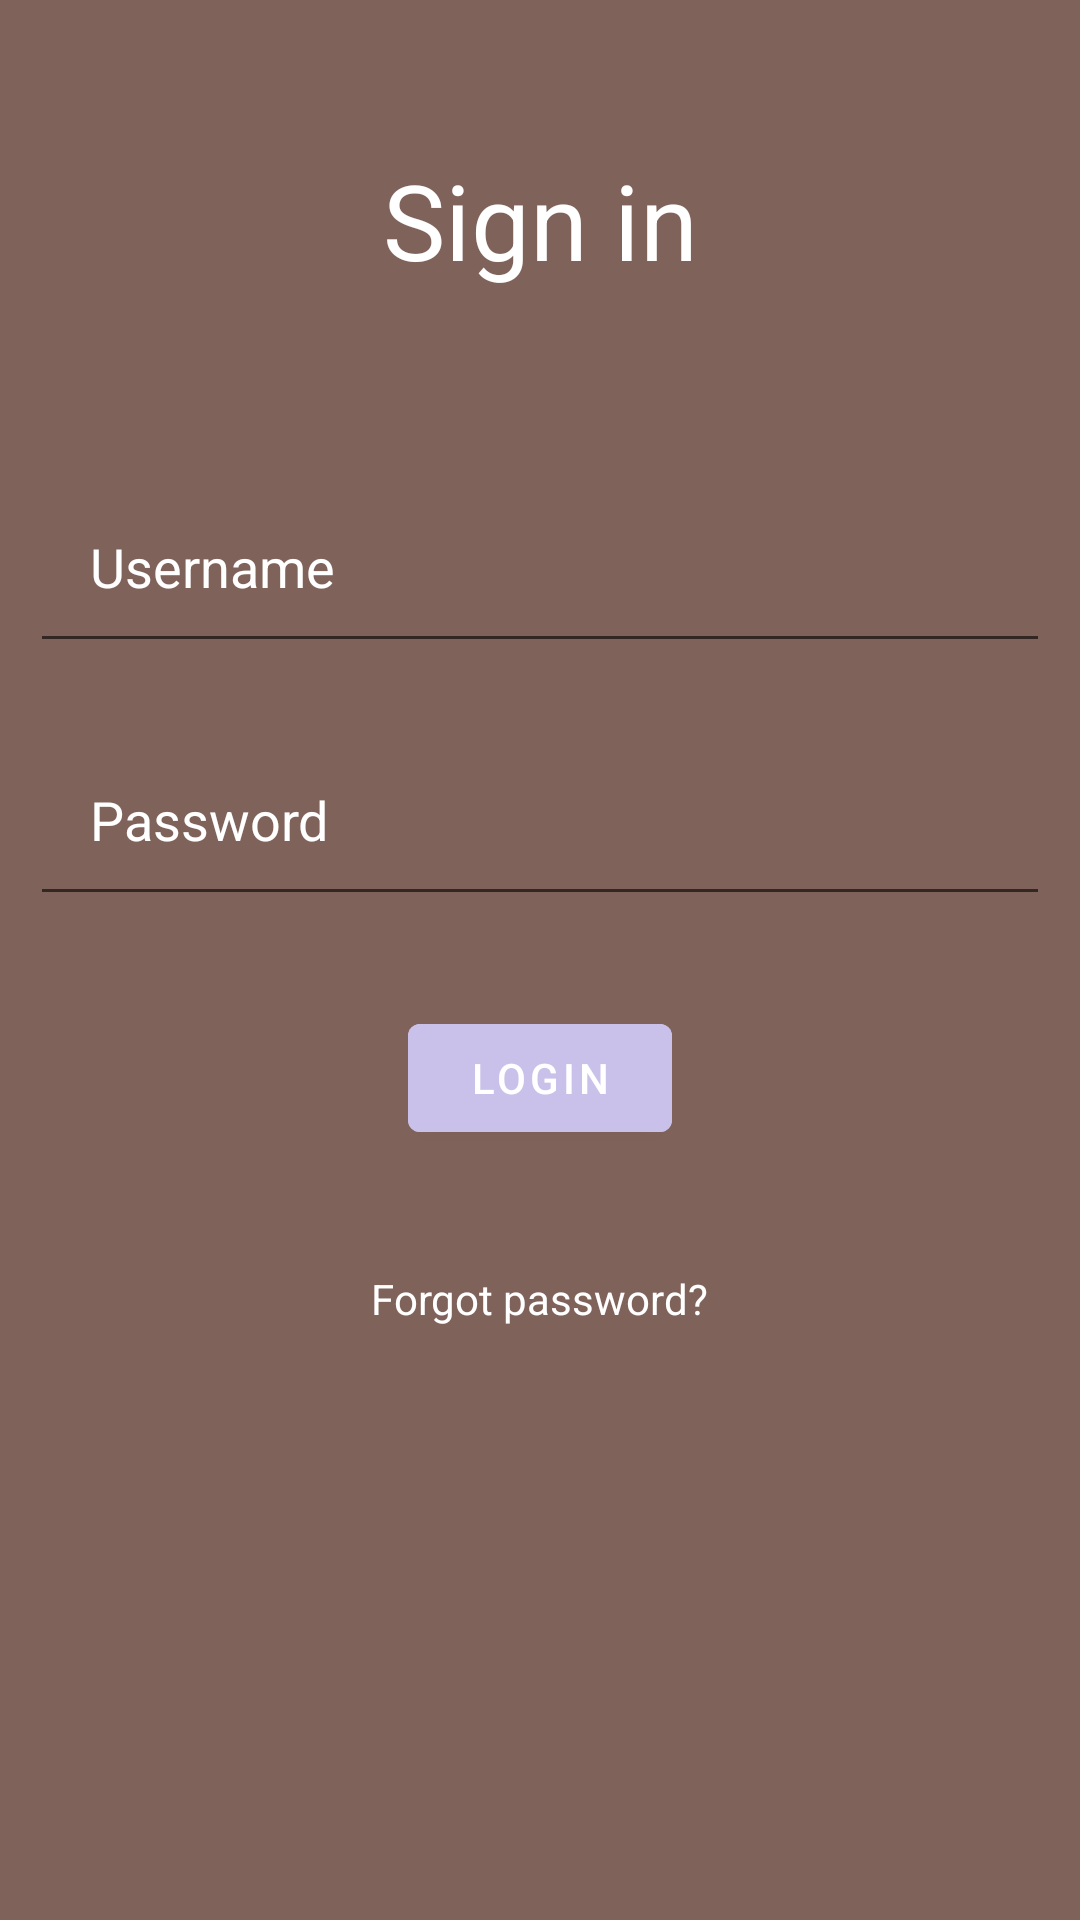

Write the Android layout XML for this screen, with the resource values it uses.
<!-- AndroidManifest.xml: application theme Theme.Rescuer -->
<!-- res/layout/activity_main.xml -->
<?xml version="1.0" encoding="utf-8"?>
<RelativeLayout xmlns:android="http://schemas.android.com/apk/res/android"
    xmlns:app="http://schemas.android.com/apk/res-auto"
    xmlns:tools="http://schemas.android.com/tools"
    android:layout_width="match_parent"
    android:layout_height="match_parent"
    android:background="@drawable/background"
    tools:context=".MainActivity">
    <TextView
        android:layout_width="match_parent"
        android:layout_height="wrap_content"
        android:id="@+id/signin"
        android:text="Sign in"
        android:textColor="@android:color/white"
        android:textSize="35dp"
        android:layout_margin="50dp"
        android:gravity="center"
        tools:ignore="MissingConstraints" />

    <EditText
        android:id="@+id/username"
        android:layout_width="match_parent"
        android:layout_height="wrap_content"
        android:layout_below="@id/signin"
        android:layout_marginStart="10dp"
        android:layout_marginTop="10dp"
        android:layout_marginEnd="10dp"
        android:layout_marginBottom="10dp"

        android:drawableLeft="@drawable/ic_baseline_person_24"
        android:drawablePadding="10dp"
        android:hint="Username"
        android:padding="20dp"
        android:textColor="@color/white"
        android:textColorHint="@color/white"
        tools:ignore="MissingConstraints" />

    <EditText
        android:id="@+id/password"
        android:layout_width="match_parent"
        android:layout_height="wrap_content"
        android:layout_below="@id/username"
        android:layout_marginStart="10dp"
        android:layout_marginTop="10dp"
        android:layout_marginEnd="10dp"
        android:layout_marginBottom="10dp"

        android:drawableLeft="@drawable/ic_baseline_info_24"
        android:drawablePadding="10dp"
        android:hint="Password"
        android:padding="20dp"
        android:textColor="@color/white"
        android:textColorHint="@color/white"
        tools:ignore="MissingConstraints" />

    <com.google.android.material.button.MaterialButton
        android:layout_width="wrap_content"
        android:layout_height="wrap_content"
        android:id="@+id/login"
        android:layout_below="@id/password"
        android:text="Login"
        android:backgroundTint="@color/material_dynamic_tertiary80"
        android:layout_centerHorizontal="true"
        android:layout_margin="20dp"
        />
<TextView
    android:layout_width="wrap_content"
    android:layout_height="wrap_content"
    android:id="@+id/forgotpass"
    android:layout_below="@+id/login"
    android:text="Forgot password?"
    android:textColor="@color/white"
    android:layout_centerHorizontal="true"
    android:layout_margin="20dp"
    />
</RelativeLayout>
<!-- resources referenced by this layout -->
<resources>
  <!-- drawable background: jpg bitmap (drawable, 12488 bytes) -->
  <style name="Theme.Rescuer" parent="Theme.MaterialComponents.DayNight.NoActionBar">
          
          <item name="colorPrimary">@color/purple_500</item>
          <item name="colorPrimaryVariant">@color/purple_700</item>
          <item name="colorOnPrimary">@color/white</item>
          
          <item name="colorSecondary">@color/teal_200</item>
          <item name="colorSecondaryVariant">@color/teal_700</item>
          <item name="colorOnSecondary">@color/black</item>
          
          <item name="android:statusBarColor" tools:targetApi="21">?attr/colorPrimaryVariant</item>
          
      </style>
  <!-- not gathered from this repository: default colours our renderer supplied (Android Studio template values) -->
  <color name="purple_500">#FF6200EE</color>
  <color name="purple_700">#FF3700B3</color>
  <color name="teal_200">#FF03DAC5</color>
  <color name="teal_700">#FF018786</color>
  <color name="black">#FF000000</color>
  <color name="white">#FFFFFFFF</color>
</resources>
